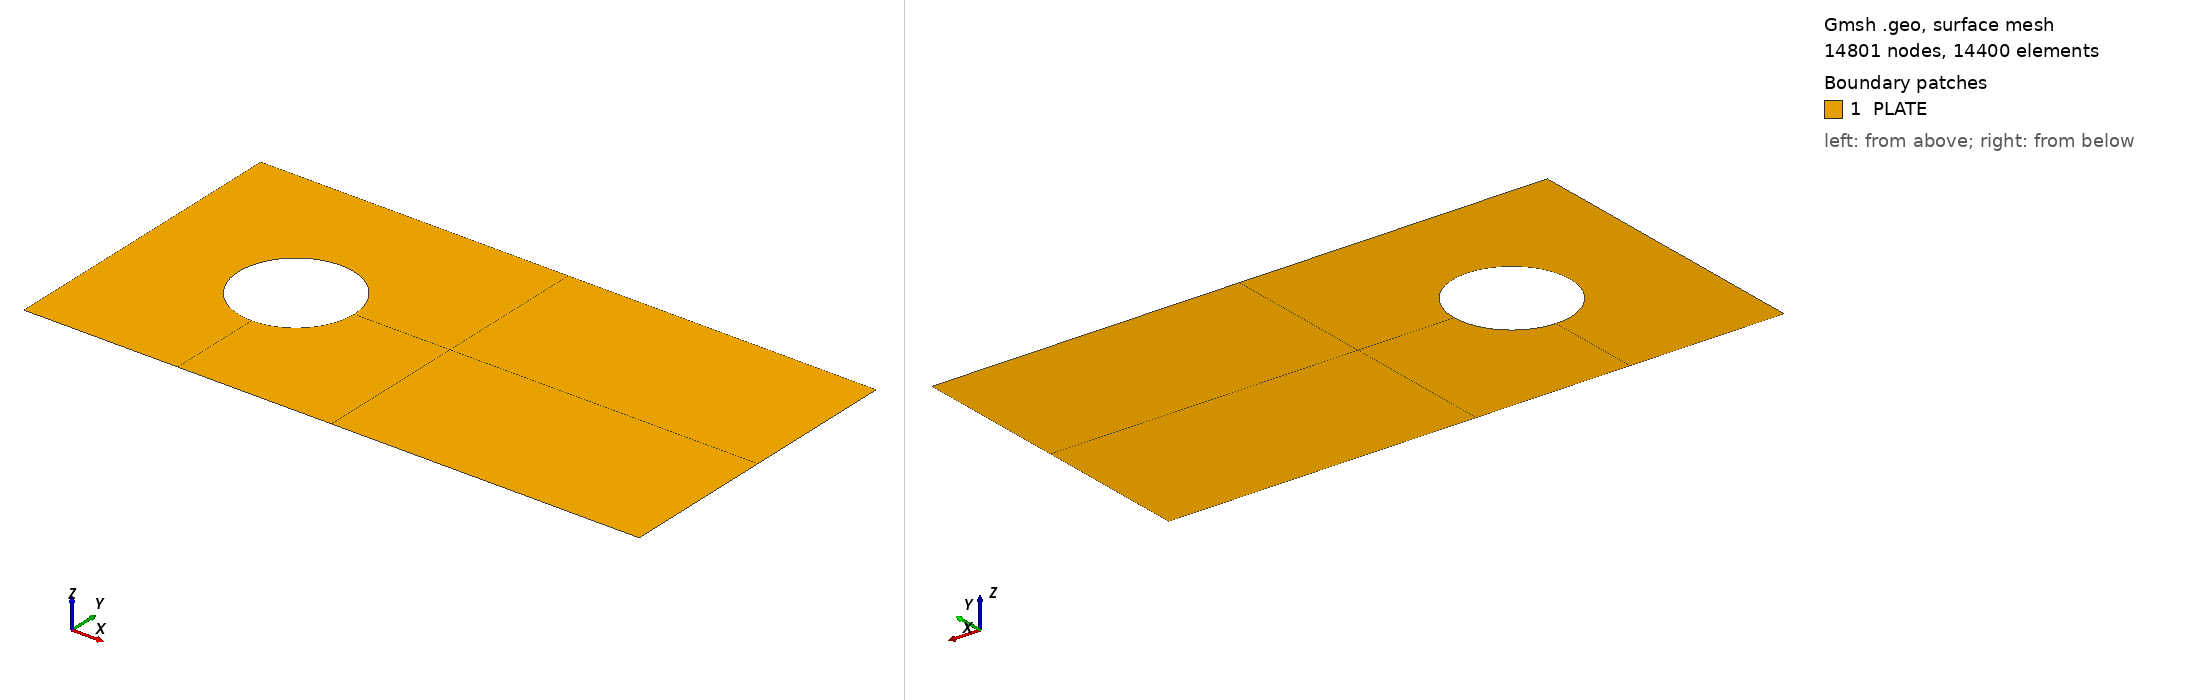

Gmsh geometry script, surface-meshed: 14801 nodes, 14400 surface elements. Boundary patches (legend numbers): 1 PLATE. Left view from above one corner, right view from below the opposite corner. Legend entries are the model's physical surfaces. The drawing asked Gmsh for element sizes between 1% and 20% of the model's largest extent; the script's own settings can give other sizes.

=== xiaodong.geo (drawn) ===
R=15.;
L=160.;
H=80.;
d=25.;
Point(1)={0.0,0.0,0.0};
Point(2)={R,0.0,0.0};
Point(3)={0.0,R,0.0};
Point(4)={-R,0.0,0.0};
Point(5)={0.0,-R,0.0};
Point(6)={-R-d,0.0,0.0};
Point(7)={L-R-d,0.0,0.0};
Point(8)={-R-d,-H/2,0.0};
Point(9)={L-R-d,-H/2,0.0};
Point(10)={-R-d,H/2,0.0};
Point(11)={L-R-d,H/2,0.0};
Point(12)={0.0,H/2,0.0};
Point(13)={0.0,-H/2,0.0};
Point(14)={+R+d,-H/2,0.0};
Point(15)={+R+d, H/2,0.0};
Point(16)={+R+d, 0.0,0.0};//+
Line(1) = {3, 12};
//+
Line(2) = {4, 6};
//+
Line(3) = {6, 10};
//+
Line(4) = {10, 12};
//+
Line(5) = {12, 15};
//+
Line(6) = {15, 16};
//+
Line(7) = {16, 2};
//+
Line(8) = {5, 13};
//+
Line(9) = {13, 14};
//+
Line(10) = {14, 16};
//+
Line(11) = {13, 8};
//+
Line(12) = {8, 6};
//+
Line(13) = {16, 7};
//+
Line(14) = {7, 11};
//+
Line(15) = {11, 15};
//+
Line(16) = {14, 9};
//+
Line(17) = {9, 7};
//+
Circle(18) = {2, 1, 3};
//+
Circle(19) = {3, 1, 4};
//+
Circle(20) = {4, 1, 5};
//+
Circle(21) = {5, 1, 2};
//+
Curve Loop(1) = {2, 3, 4, -1, 19};
//+
Plane Surface(1) = {1};
//+
Curve Loop(2) = {12, -2, 20, 8, 11};
//+
Plane Surface(2) = {2};
//+
Curve Loop(3) = {8, 9, 10, 7, -21};
//+
Plane Surface(3) = {3};
//+
Curve Loop(4) = {7, 18, 1, 5, 6};
//+
Plane Surface(4) = {4};
//+
Curve Loop(5) = {13, 14, 15, 6};
//+
Plane Surface(5) = {5};
//+
Curve Loop(6) = {10, 13, -17, -16};
//+
Plane Surface(6) = {6};
//+
Transfinite Curve {16, 13, 15} = 81 Using Progression 1;
//+
Transfinite Curve {6, 14, 17, 10} = 41 Using Progression 1;
//+
Transfinite Curve {8, 7, 1, 2} = 26 Using Progression 1;
//+
Transfinite Curve {5, 4, 3, 12, 11, 9} = 41 Using Progression 1;
//+
Transfinite Curve {20, 19, 18, 21} = 81 Using Progression 1;
//+
Transfinite Surface {2} = {13, 5, 4, 6};
//+
Transfinite Surface {1} = {4, 3, 12, 6};
//+
Transfinite Surface {4} = {3, 2, 16, 12};
//+
Transfinite Surface {3} = {2, 5, 13, 16};
//+
Transfinite Surface {5} = {16, 7, 11, 15};
//+
Transfinite Surface {6} = {14, 9, 7, 16};
//+
Recombine Surface {2, 3, 4, 1, 5, 6};
//+
Physical Surface("PLATE", 22) = {1, 4, 5, 6, 3, 2};
